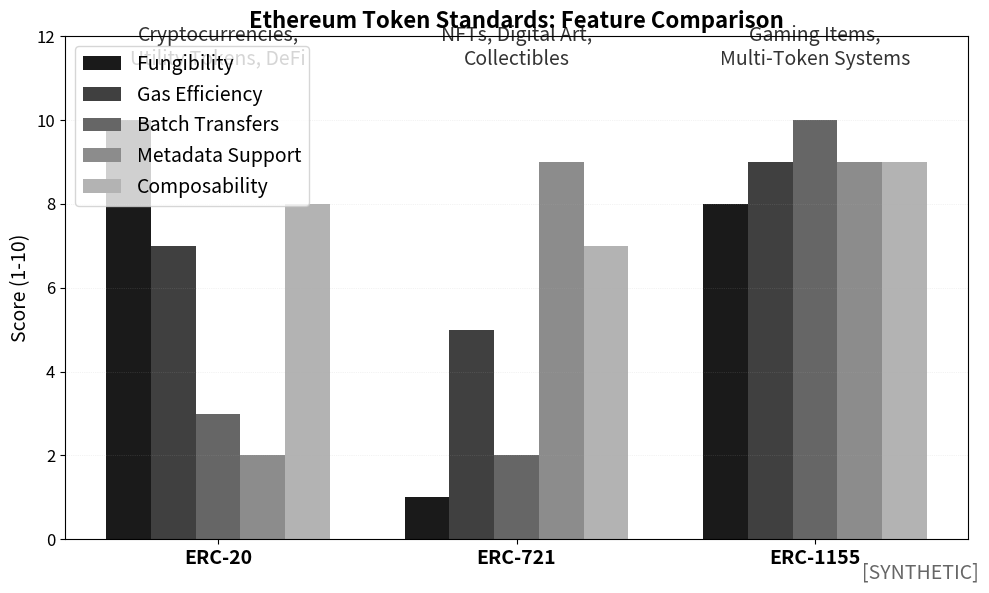

Write the Python code that produced this figure. (Note: this script raises an exception after producing the figure.)
"""
Token Standards Comparison (ERC-20, ERC-721, ERC-1155)
Compares features and use cases of Ethereum token standards
[SYNTHETIC DATA]
"""

import matplotlib.pyplot as plt
import numpy as np
from pathlib import Path

# Chart metadata for QuantLet integration
CHART_METADATA = {
    'title': 'Ethereum Token Standards Comparison',
    'url': 'https://github.com/Digital-AI-Finance/Blockchain_Crypto/tree/main/charts/token_standards_comparison'
}

# Set font sizes (MANDATORY)
plt.rcParams.update({
    'font.size': 14,
    'axes.labelsize': 14,
    'axes.titlesize': 16,
    'xtick.labelsize': 12,
    'ytick.labelsize': 12,
    'legend.fontsize': 12
})

fig, ax = plt.subplots(figsize=(10, 6))

# Standards
standards = ['ERC-20', 'ERC-721', 'ERC-1155']

# Feature scores (1-10)
features = {
    'Fungibility': [10, 1, 8],
    'Gas Efficiency': [7, 5, 9],
    'Batch Transfers': [3, 2, 10],
    'Metadata Support': [2, 9, 9],
    'Composability': [8, 7, 9],
}

x = np.arange(len(standards))
width = 0.15
multiplier = 0

# Grayscale colors
colors = ['#1a1a1a', '#404040', '#666666', '#8c8c8c', '#b3b3b3']

for i, (attribute, values) in enumerate(features.items()):
    offset = width * multiplier
    bars = ax.bar(x + offset, values, width, label=attribute, color=colors[i])
    multiplier += 1

ax.set_ylabel('Score (1-10)')
ax.set_title('Ethereum Token Standards: Feature Comparison', fontweight='bold')
ax.set_xticks(x + width * 2)
ax.set_xticklabels(standards, fontsize=14, fontweight='bold')
ax.legend(loc='upper left', fontsize=14)
ax.set_ylim(0, 12)
ax.grid(axis='y', alpha=0.3, linestyle=':', linewidth=0.5)

# Add use case annotations
use_cases = {
    'ERC-20': 'Cryptocurrencies,\nUtility Tokens, DeFi',
    'ERC-721': 'NFTs, Digital Art,\nCollectibles',
    'ERC-1155': 'Gaming Items,\nMulti-Token Systems'
}

for i, (std, use) in enumerate(use_cases.items()):
    ax.text(i + width * 2, 11.2, use, ha='center', va='bottom', fontsize=14,
            style='italic', alpha=0.8)

# Add note about synthetic data
fig.text(0.99, 0.01, '[SYNTHETIC]', ha='right', va='bottom', fontsize=14, style='italic', alpha=0.6)

plt.tight_layout()

# Save as PDF
output_path = Path(__file__).parent / 'chart.pdf'
plt.savefig(output_path, bbox_inches='tight', dpi=300)
print(f"Chart saved to: {output_path.absolute()}")

plt.close()
